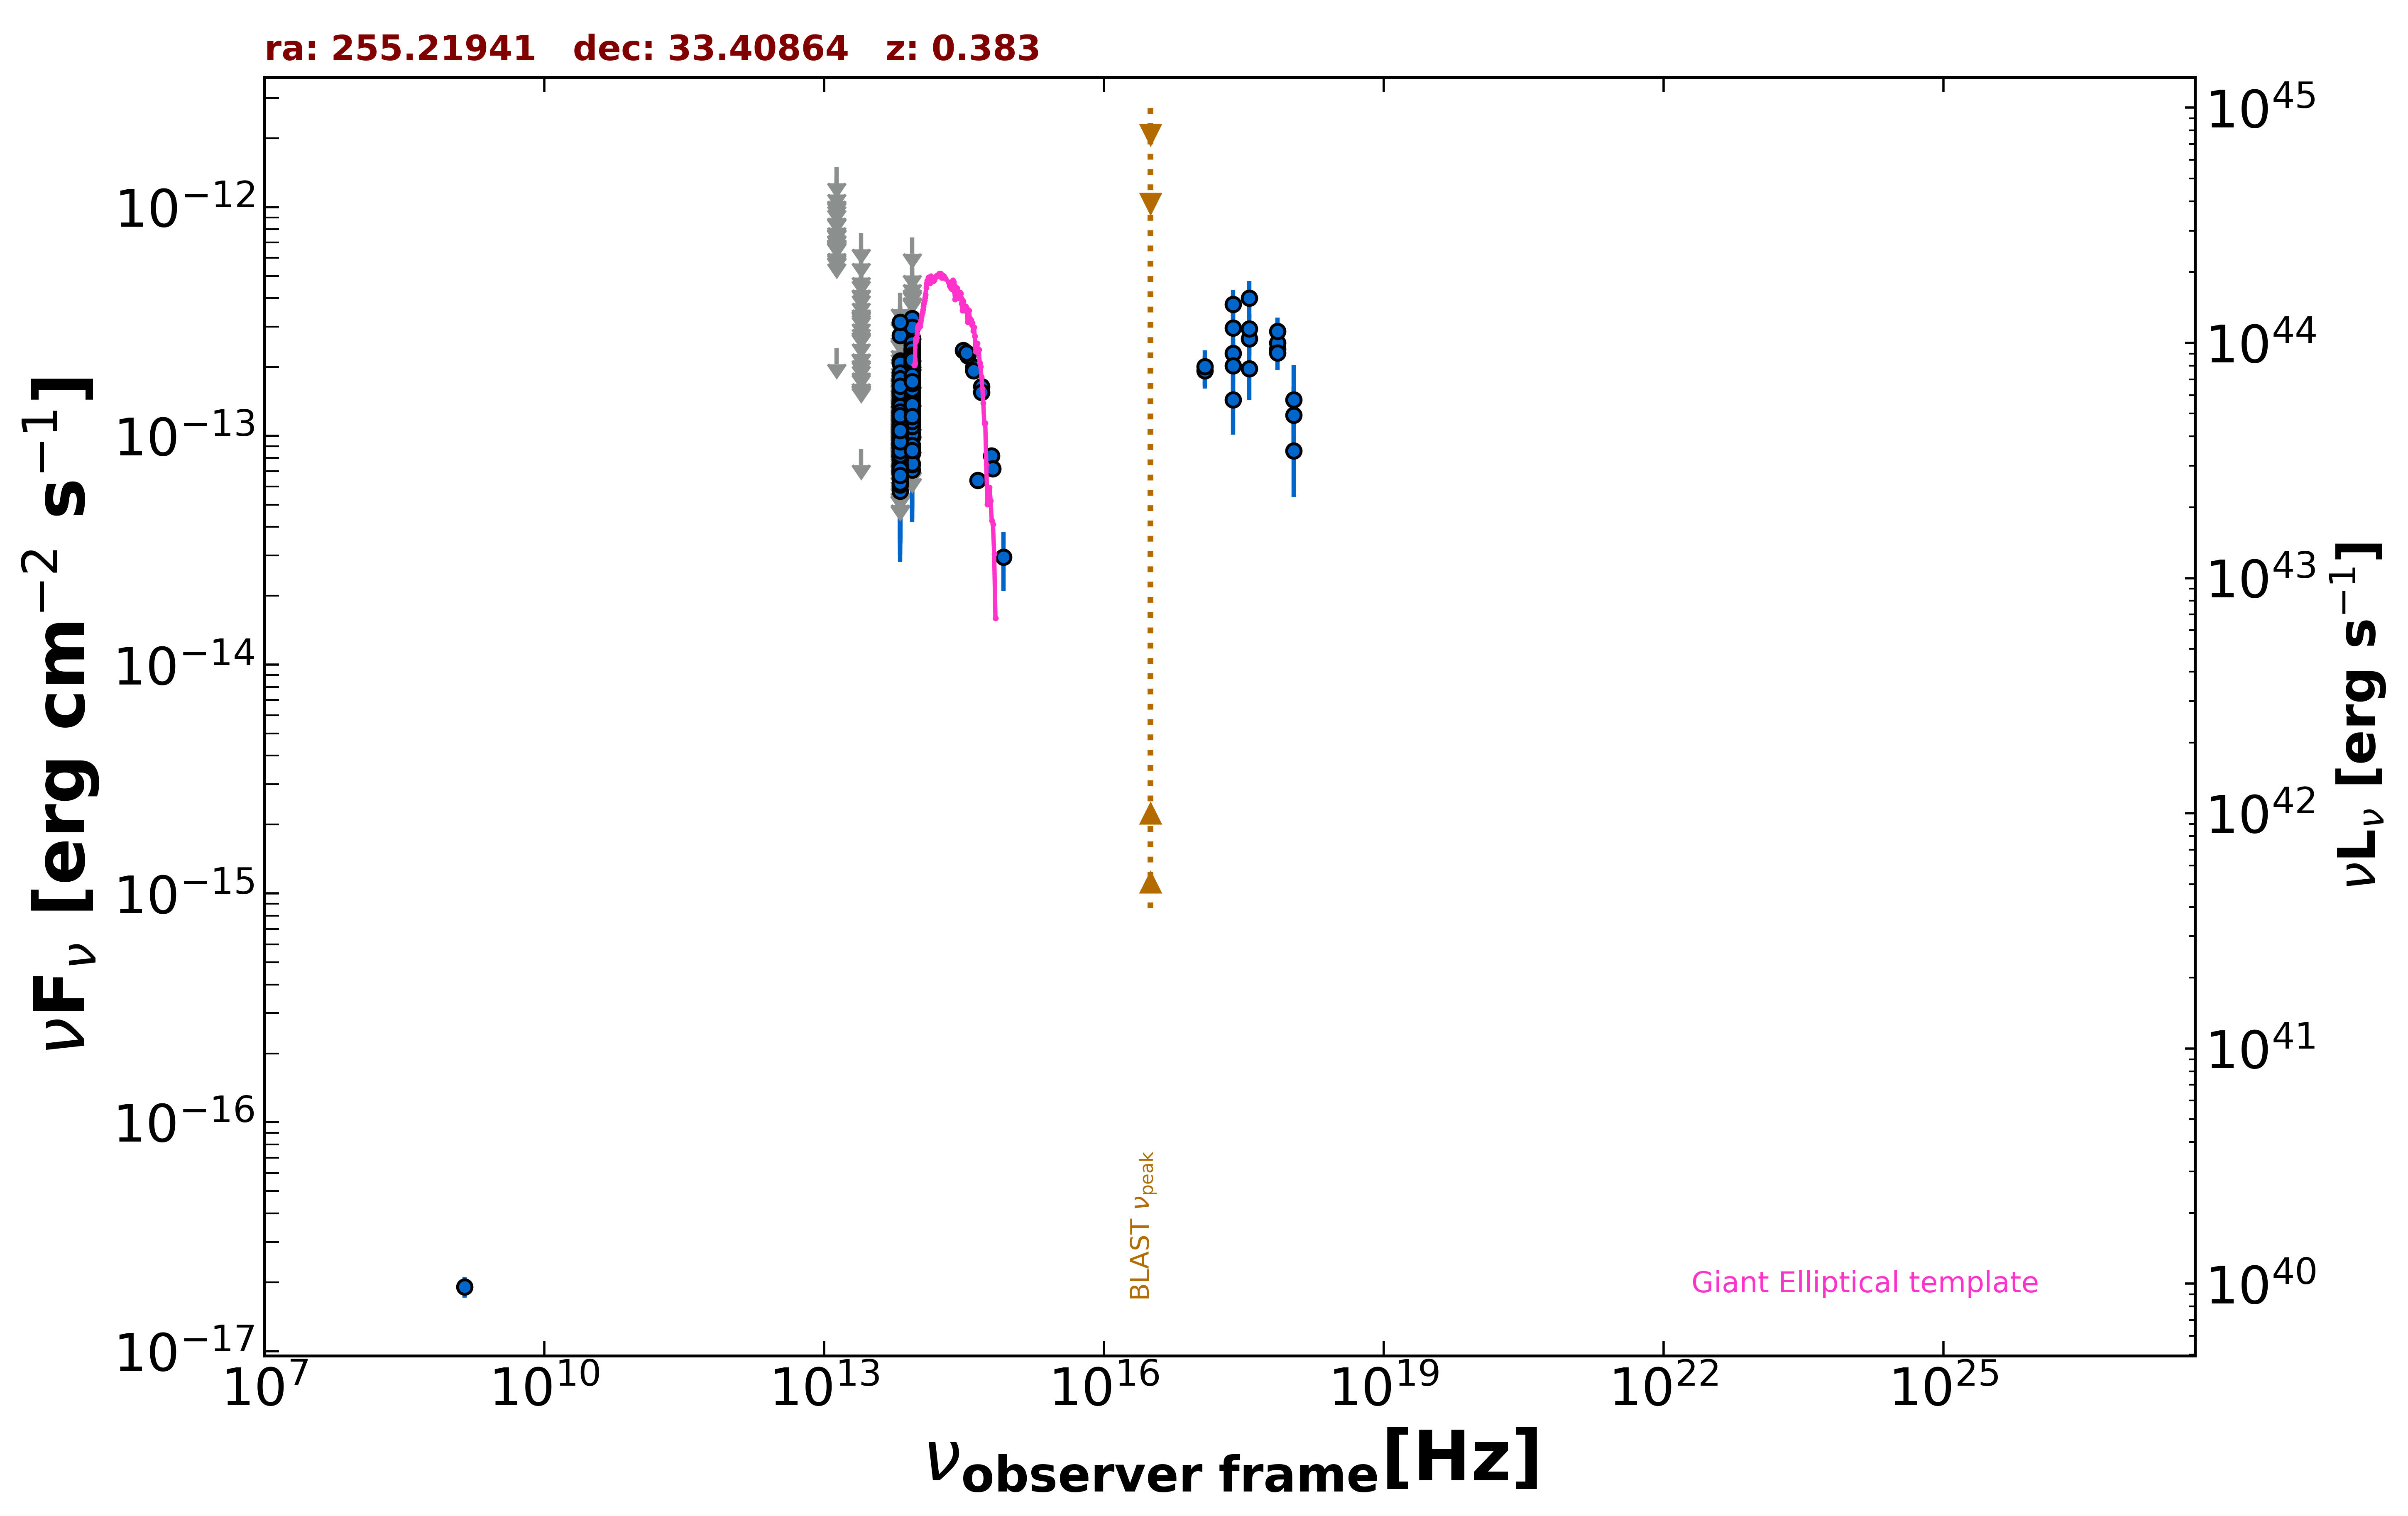

The file beside this chart, header and first rows:
freq., flux, err_flux, MJD_start, MJD_end, flag, catalog, reference
1.400e+09, 1.904e-17, 1.920e-18, 55000, 55000, , FIRST, White et al. 1997  ApJ  475 479
2.418e+17, 1.440e-13, 4.265e-14, 55000, 55000, , RASS, Boller et al. 2016  A&A  103  1
2.418e+17, 2.292e-13, 3.620e-14, 57357, 57368, , 1OUSX, Giommi et al. in preparation
1.209e+17, 1.927e-13, 3.160e-14, 57357, 57368, , 1OUSX, Giommi et al. in preparation
3.627e+17, 2.657e-13, 4.075e-14, 57357, 57368, , 1OUSX, Giommi et al. in preparation
7.253e+17, 2.391e-13, 2.580e-14, 57357, 57368, , 1OUSX, Giommi et al. in preparation
1.088e+18, 8.607e-14, 3.204e-14, 57357, 57368, , 1OUSX, Giommi et al. in preparation
7.253e+17, 2.552e-13, 2.840e-14, 55000, 55000, , 2SXPS, Evans et al. 2020  ApJS  247  54
1.209e+17, 2.006e-13, 3.560e-14, 55000, 55000, , 2SXPS, Evans et al. 2020  ApJS  247  54
3.627e+17, 2.935e-13, 4.590e-14, 55000, 55000, , 2SXPS, Evans et al. 2020  ApJS  247  54
1.088e+18, 1.232e-13, 4.138e-14, 55000, 55000, , 2SXPS, Evans et al. 2020  ApJS  247  54
2.418e+17, 3.765e-13, 5.885e-14, 55000, 55000, , IPC2E, Harris et al. 1990  VizieR  IX/13/2e
8.817e+13, 1.651e-13, 1.900e-15, 55000, 55000, , UNWISE, Schlafly et al. 2019  ApJS  240  30
6.517e+13, 8.054e-14, 2.560e-15, 55000, 55000, , UNWISE, Schlafly et al. 2019  ApJS  240  30
8.817e+13, 1.782e-13, 5.900e-15, 55000, 55000, , WISE, Wright et al. 2010  AJ  140  1868
6.517e+13, 9.193e-14, 6.015e-15, 55000, 55000, , WISE, Wright et al. 2010  AJ  140  1868
2.498e+13, 8.797e-14, 0.000e+00, 55000, 55000, UL, WISE, Wright et al. 2010  AJ  140  1868
1.363e+13, 2.427e-13, 0.000e+00, 55000, 55000, UL, WISE, Wright et al. 2010  AJ  140  1868
8.817e+13, 1.243e-13, 2.200e-14, 56718, 56718, , NEOWISE, Mainzer et al. 2014  ApJ  792  30
6.517e+13, 1.521e-13, 0.000e+00, 56718, 56718, UL, NEOWISE, Mainzer et al. 2014  ApJ  792  30
8.817e+13, 7.100e-14, 2.246e-14, 56718, 56718, , NEOWISE, Mainzer et al. 2014  ApJ  792  30
6.517e+13, 1.412e-13, 0.000e+00, 56718, 56718, UL, NEOWISE, Mainzer et al. 2014  ApJ  792  30
8.817e+13, 1.835e-13, 3.005e-14, 56718, 56718, , NEOWISE, Mainzer et al. 2014  ApJ  792  30
6.517e+13, 1.089e-13, 3.370e-14, 56718, 56718, , NEOWISE, Mainzer et al. 2014  ApJ  792  30
8.817e+13, 1.576e-13, 3.825e-14, 56717, 56717, , NEOWISE, Mainzer et al. 2014  ApJ  792  30
6.517e+13, 9.372e-14, 0.000e+00, 56717, 56717, UL, NEOWISE, Mainzer et al. 2014  ApJ  792  30
8.817e+13, 1.505e-13, 2.915e-14, 56718, 56718, , NEOWISE, Mainzer et al. 2014  ApJ  792  30
6.517e+13, 7.731e-14, 0.000e+00, 56718, 56718, UL, NEOWISE, Mainzer et al. 2014  ApJ  792  30
8.817e+13, 1.907e-13, 2.450e-14, 56717, 56717, , NEOWISE, Mainzer et al. 2014  ApJ  792  30
6.517e+13, 1.232e-13, 0.000e+00, 56717, 56717, UL, NEOWISE, Mainzer et al. 2014  ApJ  792  30
8.817e+13, 9.946e-14, 2.584e-14, 56718, 56718, , NEOWISE, Mainzer et al. 2014  ApJ  792  30
6.517e+13, 1.358e-13, 0.000e+00, 56718, 56718, UL, NEOWISE, Mainzer et al. 2014  ApJ  792  30
8.817e+13, 1.970e-13, 2.385e-14, 56718, 56718, , NEOWISE, Mainzer et al. 2014  ApJ  792  30
6.517e+13, 1.358e-13, 0.000e+00, 56718, 56718, UL, NEOWISE, Mainzer et al. 2014  ApJ  792  30
8.817e+13, 1.508e-13, 2.385e-14, 56718, 56718, , NEOWISE, Mainzer et al. 2014  ApJ  792  30
6.517e+13, 1.181e-13, 3.804e-14, 56718, 56718, , NEOWISE, Mainzer et al. 2014  ApJ  792  30
8.817e+13, 1.296e-13, 2.060e-14, 56718, 56718, , NEOWISE, Mainzer et al. 2014  ApJ  792  30
8.817e+13, 1.986e-13, 2.240e-14, 56717, 56717, , NEOWISE, Mainzer et al. 2014  ApJ  792  30
6.517e+13, 1.051e-13, 0.000e+00, 56717, 56717, UL, NEOWISE, Mainzer et al. 2014  ApJ  792  30
8.817e+13, 1.515e-13, 2.140e-14, 56718, 56718, , NEOWISE, Mainzer et al. 2014  ApJ  792  30
6.517e+13, 1.151e-13, 3.699e-14, 56718, 56718, , NEOWISE, Mainzer et al. 2014  ApJ  792  30
8.817e+13, 1.688e-13, 2.120e-14, 56718, 56718, , NEOWISE, Mainzer et al. 2014  ApJ  792  30
6.517e+13, 8.885e-14, 3.294e-14, 56718, 56718, , NEOWISE, Mainzer et al. 2014  ApJ  792  30
8.817e+13, 1.467e-13, 2.250e-14, 56718, 56718, , NEOWISE, Mainzer et al. 2014  ApJ  792  30
6.517e+13, 1.199e-13, 0.000e+00, 56718, 56718, UL, NEOWISE, Mainzer et al. 2014  ApJ  792  30
8.817e+13, 2.687e-13, 2.850e-14, 56718, 56718, , NEOWISE, Mainzer et al. 2014  ApJ  792  30
6.517e+13, 7.452e-14, 3.229e-14, 56718, 56718, , NEOWISE, Mainzer et al. 2014  ApJ  792  30
8.817e+13, 2.033e-13, 2.345e-14, 56718, 56718, , NEOWISE, Mainzer et al. 2014  ApJ  792  30
6.517e+13, 1.600e-13, 0.000e+00, 56718, 56718, UL, NEOWISE, Mainzer et al. 2014  ApJ  792  30
8.817e+13, 1.374e-13, 2.380e-14, 56719, 56719, , NEOWISE, Mainzer et al. 2014  ApJ  792  30
6.517e+13, 1.230e-13, 0.000e+00, 56719, 56719, UL, NEOWISE, Mainzer et al. 2014  ApJ  792  30
8.817e+13, 1.906e-13, 2.320e-14, 56718, 56718, , NEOWISE, Mainzer et al. 2014  ApJ  792  30
6.517e+13, 2.335e-13, 0.000e+00, 56718, 56718, UL, NEOWISE, Mainzer et al. 2014  ApJ  792  30
8.817e+13, 1.965e-13, 2.340e-14, 56897, 56897, , NEOWISE, Mainzer et al. 2014  ApJ  792  30
6.517e+13, 1.015e-13, 4.229e-14, 56897, 56897, , NEOWISE, Mainzer et al. 2014  ApJ  792  30
8.817e+13, 2.302e-13, 2.380e-14, 56897, 56897, , NEOWISE, Mainzer et al. 2014  ApJ  792  30
6.517e+13, 1.752e-13, 3.280e-14, 56897, 56897, , NEOWISE, Mainzer et al. 2014  ApJ  792  30
8.817e+13, 1.354e-13, 2.245e-14, 56897, 56897, , NEOWISE, Mainzer et al. 2014  ApJ  792  30
6.517e+13, 1.448e-13, 0.000e+00, 56897, 56897, UL, NEOWISE, Mainzer et al. 2014  ApJ  792  30
8.817e+13, 2.260e-13, 2.295e-14, 56897, 56897, , NEOWISE, Mainzer et al. 2014  ApJ  792  30
... 886 more rows
